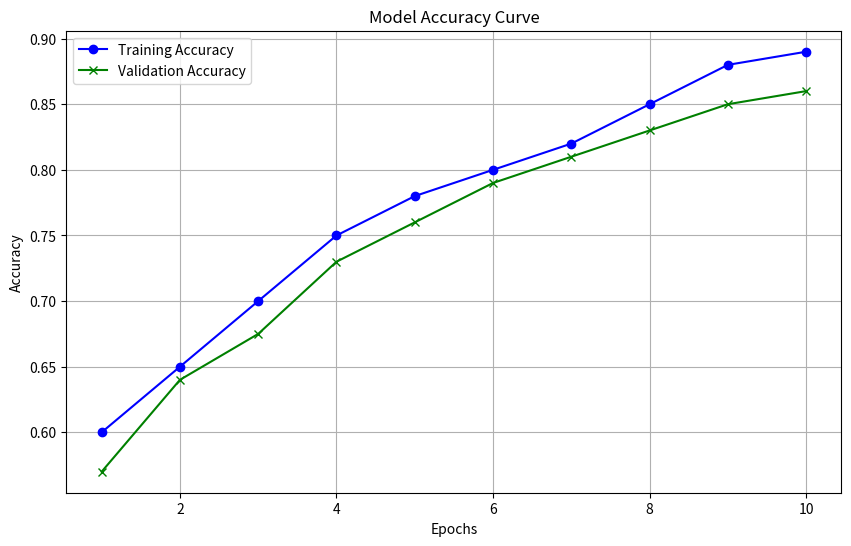

Reproduce this figure in Python.
import matplotlib.pyplot as plt

epochs = [1, 2, 3, 4, 5, 6, 7, 8, 9, 10]
train_accuracies = [0.60, 0.65, 0.70, 0.75, 0.78, 0.80, 0.82, 0.85, 0.88, 0.89]
val_accuracies = [0.57, 0.64, 0.675, 0.73, 0.76, 0.79, 0.81, 0.83, 0.85, 0.86]

# Plot the accuracy curve
plt.figure(figsize=(10, 6))
plt.plot(epochs, train_accuracies, label='Training Accuracy', color='blue', marker='o')
plt.plot(epochs, val_accuracies, label='Validation Accuracy', color='green', marker='x')

# Adding labels and title
plt.title('Model Accuracy Curve')
plt.xlabel('Epochs')
plt.ylabel('Accuracy')
plt.legend()

# Display the plot
plt.grid(True)
plt.show()
